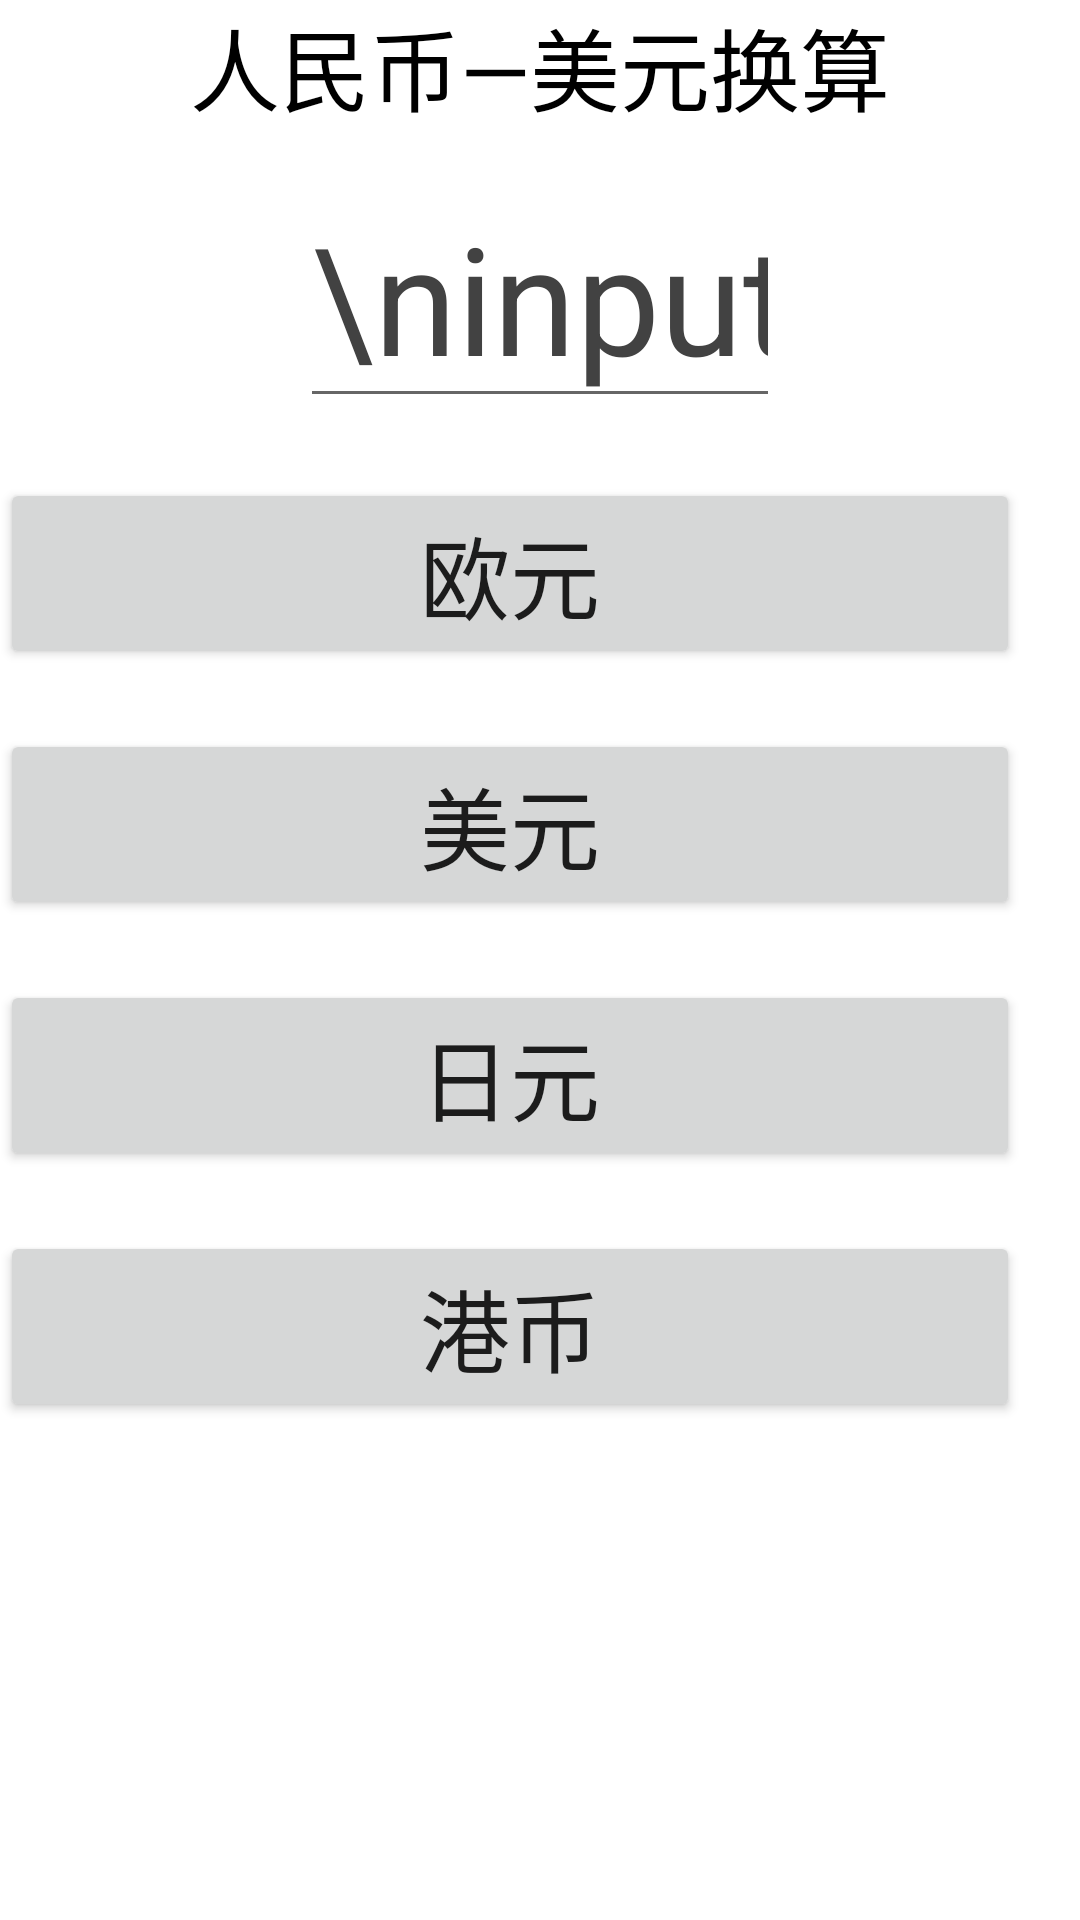

Write the Android layout XML for this screen, with the resource values it uses.
<!-- AndroidManifest.xml: application theme Theme.Empty_try -->
<!-- res/layout/activity_huilv.xml -->
<?xml version="1.0" encoding="utf-8"?>
<androidx.constraintlayout.widget.ConstraintLayout
    xmlns:android="http://schemas.android.com/apk/res/android"
    xmlns:app="http://schemas.android.com/apk/res-auto"
    xmlns:tools="http://schemas.android.com/tools"
    android:layout_width="match_parent"
    android:layout_height="match_parent">

    <TextView
        android:id="@+id/textView6"
        android:layout_width="match_parent"
        android:layout_height="wrap_content"
        android:layout_marginLeft="50dp"
        android:layout_marginRight="50dp"
        android:layout_marginBottom="8dp"
        android:gravity="center_horizontal"
        android:text="人民币—美元换算"
        android:textColor="@color/black"
        android:textSize="30dp"
        app:layout_constraintBottom_toTopOf="@id/rmb"
         />

    <EditText
        android:id="@+id/rmb"
        android:layout_width="match_parent"
        android:layout_height="wrap_content"
        android:layout_marginLeft="100dp"
        android:layout_marginRight="100dp"
        android:layout_marginTop="12dp"
        android:gravity="center_horizontal"
        android:hint="\ninput RMB\n"
        android:inputType="numberDecimal"
        android:textColorHint="@color/cardview_dark_background"
        android:textSize="50dp"
        app:layout_constraintTop_toBottomOf="@+id/textView6"
        />

    <Button
        android:id="@+id/eur"
        android:layout_marginLeft="100dp"
        android:layout_marginRight="100dp"
        android:gravity="center_horizontal"
        android:layout_width="match_parent"
        android:layout_height="wrap_content"
        android:layout_marginTop="20dp"
        android:layout_marginEnd="20dp"
        android:onClick="eur"
        android:text="欧元"
        android:textSize="30dp"
        app:layout_constraintTop_toBottomOf="@+id/rmb" />

    <Button
        android:id="@+id/usd"
        android:layout_width="match_parent"
        android:layout_height="wrap_content"
        android:layout_marginLeft="100dp"
        android:layout_marginRight="100dp"
        android:gravity="center_horizontal"
        android:layout_marginTop="20dp"
        android:layout_marginEnd="20dp"
        android:onClick="usd"
        android:text="美元"
        android:textSize="30dp"
        app:layout_constraintTop_toBottomOf="@+id/eur" />

    <Button
        android:id="@+id/janp"
        android:layout_width="match_parent"
        android:layout_height="wrap_content"
        android:layout_marginLeft="100dp"
        android:layout_marginRight="100dp"
        android:gravity="center_horizontal"
        android:layout_marginTop="20dp"
        android:layout_marginEnd="20dp"
        android:onClick="janp"
        android:text="日元"
        android:textSize="30dp"
        app:layout_constraintTop_toBottomOf="@+id/usd" />

    <Button
        android:id="@+id/hk"
        android:layout_width="match_parent"
        android:layout_height="wrap_content"
        android:layout_marginTop="20dp"
        android:layout_marginEnd="20dp"
        android:layout_marginLeft="100dp"
        android:layout_marginRight="100dp"
        android:gravity="center_horizontal"
        android:onClick="hk"
        android:text="港币"
        android:textSize="30dp"
        app:layout_constraintBottom_toTopOf="@+id/janp"
        app:layout_constraintTop_toBottomOf="@+id/janp"
        app:layout_constraintVertical_bias="0.0"
        tools:layout_editor_absoluteX="38dp" />

</androidx.constraintlayout.widget.ConstraintLayout>
<!-- resources referenced by this layout -->
<resources>
  <style name="Theme.Empty_try" parent="Theme.MaterialComponents.DayNight.DarkActionBar">
          
          <item name="colorPrimary">@color/purple_500</item>
          <item name="colorPrimaryVariant">@color/purple_700</item>
          <item name="colorOnPrimary">@color/white</item>
          
          <item name="colorSecondary">@color/teal_200</item>
          <item name="colorSecondaryVariant">@color/teal_700</item>
          <item name="colorOnSecondary">@color/black</item>
          
          <item name="android:statusBarColor" tools:targetApi="l">?attr/colorPrimaryVariant</item>
          
      </style>
  <!-- not gathered from this repository: default colours our renderer supplied (Android Studio template values) -->
  <color name="purple_500">#FF6200EE</color>
  <color name="purple_700">#FF3700B3</color>
  <color name="teal_200">#FF03DAC5</color>
  <color name="teal_700">#FF018786</color>
  <color name="black">#FF000000</color>
  <color name="white">#FFFFFFFF</color>
</resources>
